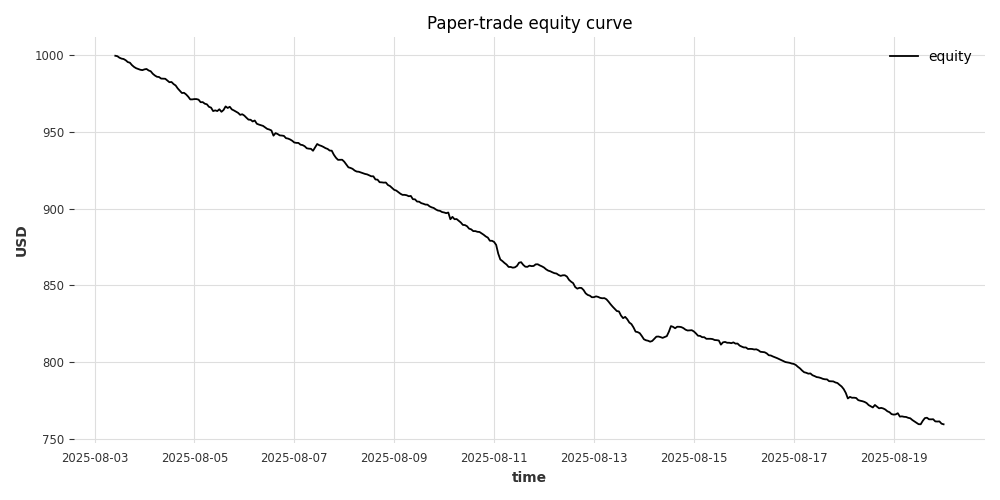

The data file committed next to this chart (first rows):
timestamp, equity
2025-08-03 10:00:00, 999.7
2025-08-03 11:00:00, 999.4
2025-08-03 12:00:00, 998.4
2025-08-03 13:00:00, 997.8
2025-08-03 14:00:00, 997.6
2025-08-03 15:00:00, 996.8
2025-08-03 16:00:00, 995.6
2025-08-03 17:00:00, 995.2
2025-08-03 18:00:00, 993.6
2025-08-03 19:00:00, 992.4
2025-08-03 20:00:00, 991.6
2025-08-03 21:00:00, 991.1
2025-08-03 22:00:00, 990.6
2025-08-03 23:00:00, 990.3
2025-08-04 00:00:00, 990.8
2025-08-04 01:00:00, 991.1
2025-08-04 02:00:00, 990.1
2025-08-04 03:00:00, 989.6
2025-08-04 04:00:00, 988
2025-08-04 05:00:00, 986.8
2025-08-04 06:00:00, 986
2025-08-04 07:00:00, 985.8
2025-08-04 08:00:00, 984.8
2025-08-04 09:00:00, 984.8
2025-08-04 10:00:00, 984.7
2025-08-04 11:00:00, 983.6
2025-08-04 12:00:00, 982.4
2025-08-04 13:00:00, 982.6
2025-08-04 14:00:00, 981.2
2025-08-04 15:00:00, 980.3
2025-08-04 16:00:00, 978.4
2025-08-04 17:00:00, 976.9
2025-08-04 18:00:00, 975.4
2025-08-04 19:00:00, 975.5
2025-08-04 20:00:00, 974.5
2025-08-04 21:00:00, 973.1
2025-08-04 22:00:00, 971.2
2025-08-04 23:00:00, 971.2
2025-08-05 00:00:00, 971.4
2025-08-05 01:00:00, 971.4
2025-08-05 02:00:00, 971.1
2025-08-05 03:00:00, 969.4
2025-08-05 04:00:00, 969.5
2025-08-05 05:00:00, 968.4
2025-08-05 06:00:00, 968
2025-08-05 07:00:00, 966.4
2025-08-05 08:00:00, 965.9
2025-08-05 09:00:00, 963.6
2025-08-05 10:00:00, 964.1
2025-08-05 11:00:00, 963.6
2025-08-05 12:00:00, 964.8
2025-08-05 13:00:00, 963.1
2025-08-05 14:00:00, 964.3
2025-08-05 15:00:00, 966.7
2025-08-05 16:00:00, 965.6
2025-08-05 17:00:00, 966.4
2025-08-05 18:00:00, 964.7
2025-08-05 19:00:00, 964
2025-08-05 20:00:00, 963.2
2025-08-05 21:00:00, 962.5
... 339 more rows
